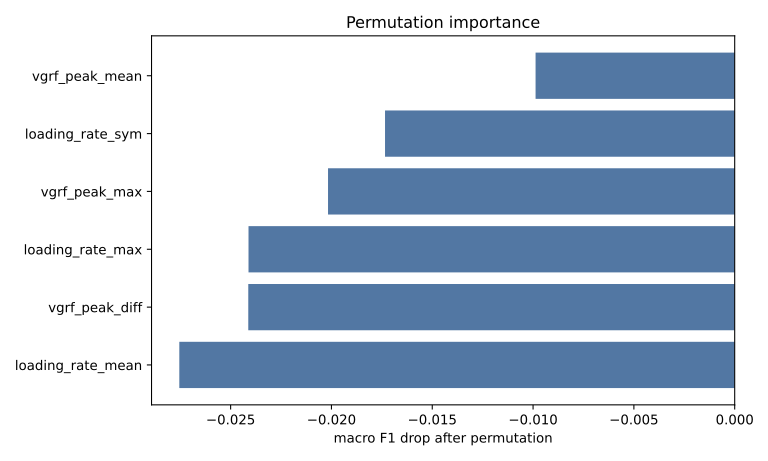

Data behind this chart, as committed beside it:
feature, importance_mean, importance_std
vgrf_peak_mean, -0.009876, 0.001324
loading_rate_sym, -0.01734, 0.001239
vgrf_peak_max, -0.02017, 0.0006326
loading_rate_max, -0.02411, 0.0004634
vgrf_peak_diff, -0.02412, 0.001311
loading_rate_mean, -0.02755, 0.0006687
